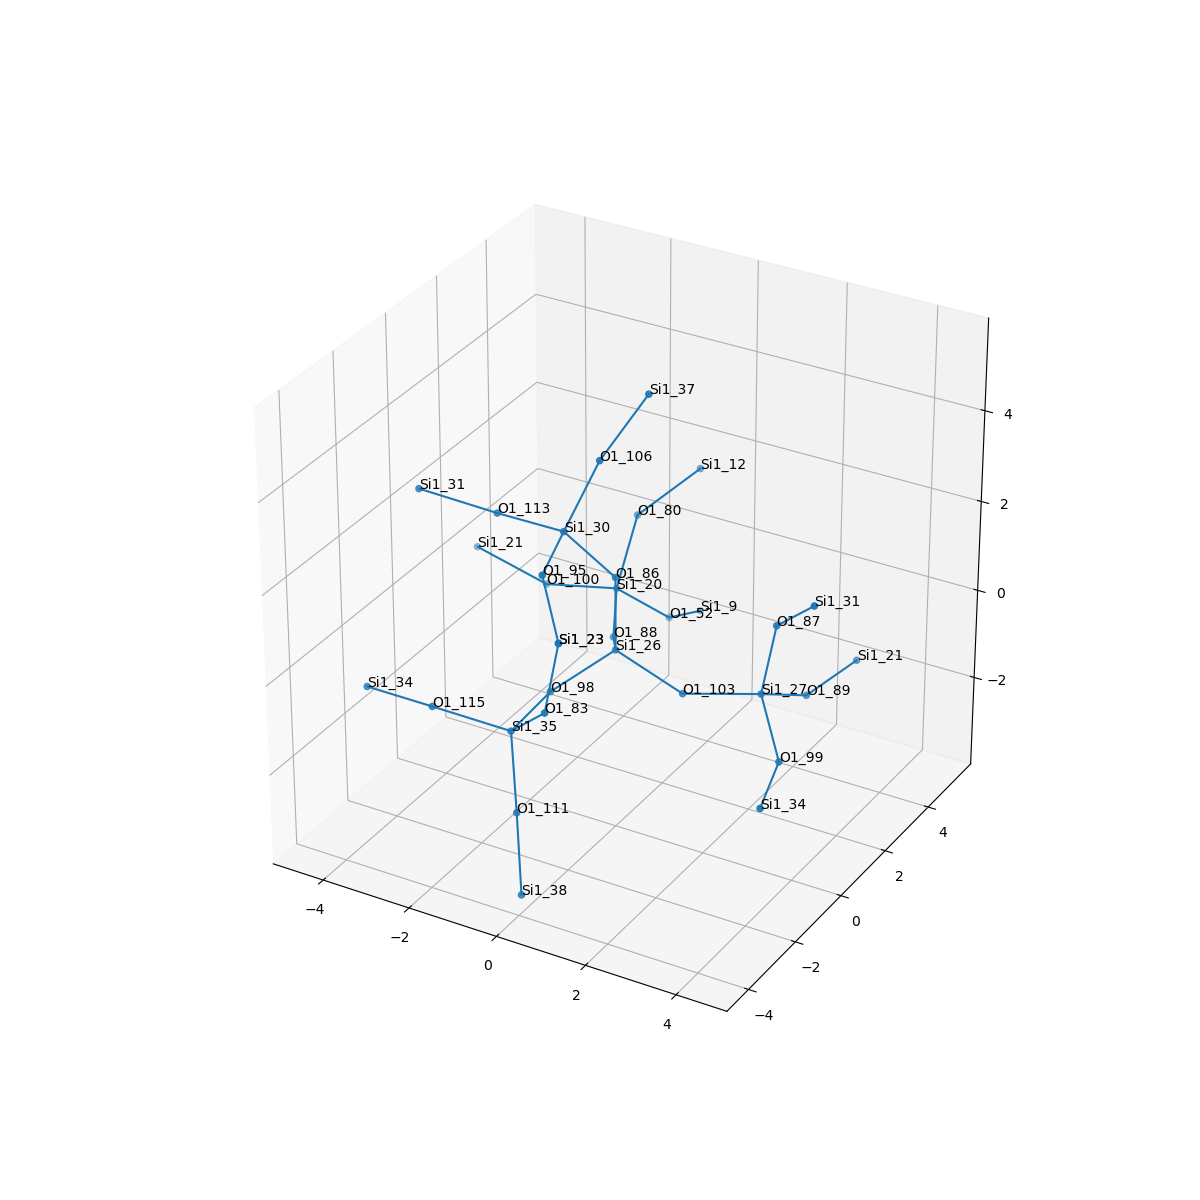

Values plotted in this chart, from the file beside it:
, neighbor_num, isite, atom, x, y, z, front_index
0, 0, 26, Si1, 0.0, 0.0, 0.0, 
1, 1, 88, O1, -0.7639, 1.308, -0.5418, 0.0
2, 1, 103, O1, 1.517, 5.551115123125783e-17, -0.5398, 0.0
3, 1, 98, O1, -0.7573, -1.317, -0.5324, 0.0
4, 1, 86, O1, 0.0, 0.0, 1.61, 0.0
5, 2, 20, Si1, -1.468, 2.733, -0.2928, 1.0
6, 2, 27, Si1, 3.055, 0.4085, -0.2909, 2.0
7, 2, 35, Si1, -0.7465, -2.925, -0.6337, 3.0
8, 2, 30, Si1, -0.6996, -0.8323, 2.798, 4.0
9, 3, 100, O1, -3.048, 2.611, -0.5808, 5.0
10, 3, 52, O1, -0.8261, 3.825, -1.287, 5.0
11, 3, 80, O1, -1.232, 3.196, 1.231, 5.0
12, 3, 99, O1, 4.016, -0.6791, -0.9869, 6.0
13, 3, 87, O1, 3.353, 0.4484, 1.291, 6.0
14, 3, 89, O1, 3.337, 1.857, -0.9323, 6.0
15, 3, 83, O1, 0.3534, -3.517, 0.3825, 7.0
16, 3, 115, O1, -2.198, -3.498, -0.2383, 7.0
17, 3, 111, O1, -0.388, -3.365, -2.139, 7.0
18, 3, 106, O1, -0.1953, -0.2771, 4.221, 8.0
19, 3, 113, O1, -2.298, -0.6673, 2.693, 8.0
20, 3, 95, O1, -0.3099, -2.389, 2.66, 8.0
21, 4, 21, Si1, -4.523, 2.325, -0.001903, 9.0
22, 4, 9, Si1, -0.8865, 5.336, -1.843, 10.0
23, 4, 12, Si1, -0.3834, 4.319, 2.013, 11.0
24, 4, 34, Si1, 4.406, -2.236, -1.124, 12.0
25, 4, 31, Si1, 4.453, -0.1433, 2.307, 13.0
26, 4, 21, Si1, 3.68, 3.421, -0.783, 14.0
27, 4, 23, Si1, 0.652, -3.477, 1.964, 15.0
28, 4, 34, Si1, -3.796, -3.333, -0.3433, 16.0
29, 4, 38, Si1, 0.1806, -4.205, -3.389, 17.0
30, 4, 37, Si1, 0.3565, 0.7126, 5.364, 18.0
31, 4, 31, Si1, -3.749, -1.24, 3.088, 19.0
32, 4, 23, Si1, 0.652, -3.477, 1.964, 20.0
